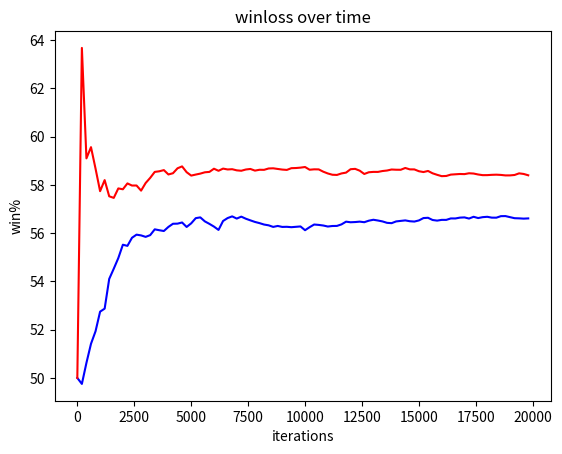

Write Python code to recreate this figure.
import random
#import numpy
import matplotlib.pyplot as plt

#black jack simple optmific simulation
#main algorithim
#optimific play
#card counting for bet size
#card counting for resuffle
#calculate win loss

Values = ["two", "three", "four", "five", "six", "seven", "eight",
        "nine", "ten", "jack", "queen", "king", "ace"]

Suits = ["H", "S", "C", "D"]

class Card:
    def __init__(self, face, suit):
        self.f = face
        self.s = suit
    
    def getCard(self):
        return (self.f, self.s)

    def getValue(self):
        if (self.f == "one"):
            return 1
        if (self.f == "two"):
            return 2
        if (self.f == "three"):
            return 3
        if (self.f == "four"):
            return 4
        if (self.f == "five"):
            return 5
        if (self.f == "six"):
            return 6
        if (self.f == "seven"):
            return 7
        if (self.f == "eight"):
            return 8
        if (self.f == "nine"):
            return 9
        if (self.f == "ten"):
            return 10
        if (self.f == "ace"):
            return 11
        return 10
    
    def printCard(self):
        print(self.s + "-----" + self.s)
        print("|" + self.f + (5 - len(self.f)) * " " +  "|")
        print("|" + self.f + (5 - len(self.f)) * " " +  "|")
        print("|" + self.f + (5 - len(self.f)) * " " +  "|")
        print(self.s + "-----" + self.s)

    def outside(self):
        print(self.s + "-----" + self.s, end="")
    
    def inside(self):
        print("|" + self.f + (5 - len(self.f)) * " " +  "|", end="")

class Deck:
    def __init__(self, numberofdecks):
        self.n = numberofdecks
        self.deck = []
        for i in range(numberofdecks):
            for suit in Suits:
                for face in Values:
                    self.deck.append(Card(face, suit))
                    
    def printDeck(self):
        for val in self.deck:
            print(val.getCard())

    def deal(self):
        return self.deck.pop()

    def cardsLeft(self):
        return len(self.deck)
            
    def shuffleDeck(self):
        i = 0
        swaps = random.randrange(1000, 1200)
        while i < swaps:
            num1 = random.randrange(0, 52 * self.n)
            num2 = random.randrange(0, 52 * self.n)
            tmp = self.deck[num1] 
            self.deck[num1] = self.deck[num2]
            self.deck[num2] = tmp
            i += 1

class Player:
    def __init__(self, usershand):
        self.hand = usershand
        self.wins = 0
        self.losses = 0

    def getValue(self):
        self.hand.sort(key=lambda x: x.getValue())
        amount = 0
        for card in self.hand:
            amount += card.getValue()
            if amount > 21 and card.getValue() == 11:
                amount -= 11 
                amount += 1
        if amount > 21:
            return -1
        else:
            return amount    

    def firstCardValue(self):
        return self.hand[0].getValue()

    def hit(self, card):
        self.hand.append(card)

    def win(self):
        self.wins += 1

    def lose(self):
        self.losses += 1

    def winloss(self):
        return float(self.wins) / float(self.wins + self.losses)

    def printHand(self):
        for card in self.hand:
            card.outside()
            print(" ", end=" ")
        print("")
        for i in range(0, 3):
            for card in self.hand:
                card.inside()
                print(" ", end=" ")
            print("")
        for card in self.hand:
            card.outside()
            print(" ", end=" ")
        print("")
    
    def dealerPlay(self, shoe, dealerCardValue=0):
        while True:
            if self.getValue() == -1:
                break
            elif self.getValue() < 17:
                self.hit(shoe.deal())
            else:
                break
    
    def playerStratOptimalPlay(self, shoe, dealerCardValue): 
        while(True):
            if self.getValue() == -1:
                return
            elif self.getValue() >= 17:
                return
            elif dealerCardValue <= 6 and self.getValue() > 11:
                return
            else:
                self.hit(shoe.deal())

    def reset(self):
        self.hand = list()

def runGame(numOfDecks, playerstrat, iterations):
    x = [0]
    y = [50]

    shoe = Deck(numOfDecks)
    shoe.shuffleDeck()

    hand = list()
    hand.append(shoe.deal())
    hand.append(shoe.deal())
    player = Player(hand)
    
    dealerHand = list()
    dealerHand.append(shoe.deal())
    dealerHand.append(shoe.deal())
    dealer = Player(dealerHand)
    
    for i in  range(0, iterations):
        playerstrat(player, shoe, dealer.firstCardValue())
        if player.getValue() != -1:
            dealer.dealerPlay(shoe)
            if player.getValue() > dealer.getValue() or player.getValue() == 21:
                player.win()
                dealer.lose()
            else:
                player.lose()
                dealer.win()
        else:
            dealer.win()
            player.lose()

        if shoe.cardsLeft() < 14:
            shoe = Deck(1)
            shoe.shuffleDeck()

        player.reset()
        player.hit(shoe.deal())
        player.hit(shoe.deal())
        dealer.reset()
        dealer.hit(shoe.deal())
        dealer.hit(shoe.deal())

        if i % 200 == 0 and i != 0:
            y.append(dealer.winloss() * 100)
            x.append(i)

    print(dealer.winloss() * 100)
    return x, y


if __name__ == "__main__":
    x, y = runGame(1, Player.playerStratOptimalPlay, 20000)
    # plotting points as a scatter plot
    plt.plot(x, y, color='blue')
    x, y = runGame(1, Player.dealerPlay, 20000)
    plt.plot(x, y, color='red')
    # x-axis label
    plt.xlabel('iterations')
    # frequency label
    plt.ylabel('win%')
    # plot title
    plt.title('winloss over time')
    # function to show the plot
    plt.show()







